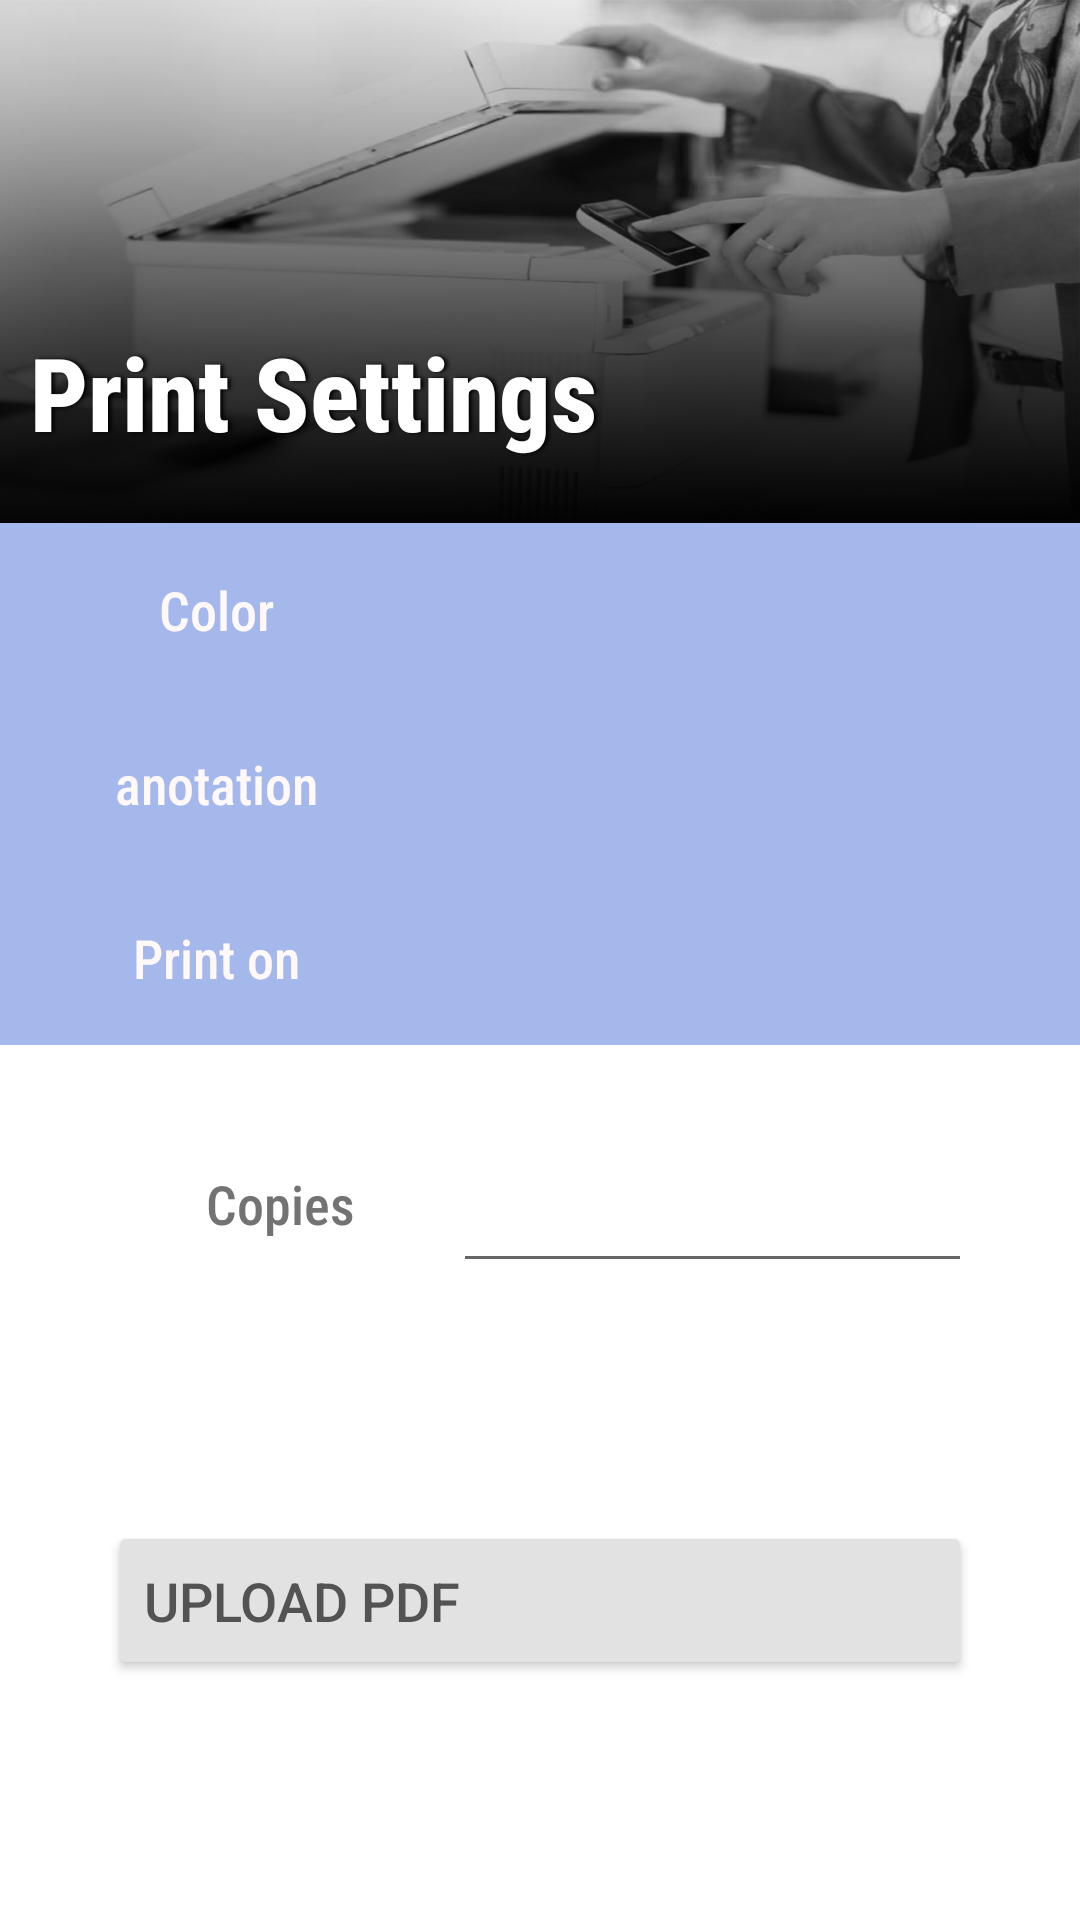

Android layout source for this screen:
<!-- AndroidManifest.xml: application theme Theme.NoBar -->
<!-- res/layout/activity_settings_page_student.xml -->
<?xml version="1.0" encoding="utf-8"?>
<LinearLayout xmlns:android="http://schemas.android.com/apk/res/android"
    xmlns:app="http://schemas.android.com/apk/res-auto"
    xmlns:tools="http://schemas.android.com/tools"
    android:layout_width="match_parent"
    android:layout_height="match_parent"
    tools:context=".settings_page_student">

    <LinearLayout
        android:layout_width="0dp"
        android:layout_height="match_parent"
        android:layout_weight="90"
        android:orientation="vertical">

        <LinearLayout
            android:layout_width="match_parent"
            android:layout_height="0px"
            android:layout_weight="30"
            android:background="@drawable/settings_edit"
            android:orientation="vertical">

            <Space
                android:layout_width="match_parent"
                android:layout_height="0px"
                android:layout_weight="10" />

            <TextView
                android:id="@+id/textView"
                android:layout_width="match_parent"
                android:layout_height="0px"
                android:layout_weight="10"
                android:fontFamily="sans-serif-condensed-medium"
                android:gravity="center_vertical"
                android:paddingLeft="10dp"
                android:shadowColor="#000000"
                android:shadowDx="3"
                android:shadowDy="0"
                android:shadowRadius="3"
                android:text="Print Settings"
                android:textColor="#FFFFFF"
                android:textSize="34sp"
                android:textStyle="bold" />

        </LinearLayout>

        <LinearLayout
            android:layout_width="match_parent"
            android:layout_height="0dp"
            android:layout_weight="10"
            android:orientation="horizontal">

            <TextView
                android:id="@+id/textView3"
                android:layout_width="0px"
                android:layout_height="match_parent"
                android:layout_weight="40"
                android:background="#A4B8EC"
                android:fontFamily="sans-serif-condensed-medium"
                android:gravity="center"
                android:text="Color"
                android:textColor="#FFF8F8"
                android:textSize="18sp" />

            <Spinner
                android:id="@+id/color_spinner"
                android:layout_width="0px"
                android:layout_height="match_parent"
                android:layout_weight="60"
                android:background="#A4B8EC" />
        </LinearLayout>

        <LinearLayout
            android:layout_width="match_parent"
            android:layout_height="0dp"
            android:layout_weight="10"
            android:orientation="horizontal">

            <TextView
                android:layout_width="0px"
                android:layout_height="match_parent"
                android:layout_weight="40"
                android:background="#A4B8EC"
                android:fontFamily="sans-serif-condensed-medium"
                android:gravity="center"
                android:text="anotation"
                android:textColor="#FFF8F8"
                android:textSize="18sp" />

            <Spinner
                android:id="@+id/annotation_spinner"
                android:layout_width="0px"
                android:layout_height="match_parent"
                android:layout_weight="60"
                android:background="#A4B8EC" />
        </LinearLayout>

        <LinearLayout
            android:layout_width="match_parent"
            android:layout_height="0dp"
            android:layout_weight="10"
            android:orientation="horizontal">

            <TextView
                android:id="@+id/textView2"
                android:layout_width="0px"
                android:layout_height="match_parent"
                android:layout_weight="40"
                android:background="#A4B8EC"
                android:fontFamily="sans-serif-condensed-medium"
                android:gravity="center"
                android:text="Print on"
                android:textColor="#FFF8F8"
                android:textSize="18sp" />

            <Spinner
                android:id="@+id/sides_spinner"
                android:layout_width="0px"
                android:layout_height="match_parent"
                android:layout_weight="60"
                android:background="#A4B8EC" />
        </LinearLayout>

        <LinearLayout
            android:layout_width="match_parent"
            android:layout_height="0px"
            android:layout_weight="50"
            android:orientation="horizontal">

            <Space
                android:layout_width="wrap_content"
                android:layout_height="wrap_content"
                android:layout_weight="10" />

            <LinearLayout
                android:layout_width="0px"
                android:layout_height="match_parent"
                android:layout_weight="80"
                android:orientation="vertical">

                <Space
                    android:layout_width="match_parent"
                    android:layout_height="0dp"
                    android:layout_weight="5" />

                <LinearLayout
                    android:layout_width="match_parent"
                    android:layout_height="0dp"
                    android:layout_weight="10"
                    android:orientation="horizontal">

                    <TextView
                        android:id="@+id/textView4"
                        android:layout_width="0px"
                        android:layout_height="match_parent"
                        android:layout_weight="40"
                        android:fontFamily="sans-serif-condensed-medium"
                        android:gravity="center"
                        android:text="Copies"
                        android:textColor="#737373"
                        android:textSize="18sp" />

                    <EditText
                        android:id="@+id/school_name_et"
                        android:layout_width="0dp"
                        android:layout_height="match_parent"
                        android:layout_weight="60"
                        android:ems="10"
                        android:inputType="number"
                        android:textColor="@color/blue_text_urgent" />

                </LinearLayout>

                <Space
                    android:layout_width="match_parent"
                    android:layout_height="0dp"
                    android:layout_weight="15" />

                <Button
                    android:id="@+id/log_out"
                    android:layout_width="match_parent"
                    android:layout_height="0dp"
                    android:layout_weight="10"
                    android:gravity="center|start"
                    android:onClick="next_page_btn"
                    android:text="UPLOAD PDF"
                    android:textColor="#535353"
                    android:textSize="18sp"
                    app:backgroundTint="#E2E2E3"
                    app:icon="@drawable/next"
                    app:iconGravity="end"
                    app:iconSize="25dp"
                    app:iconTint="#535353"
                    app:strokeColor="#FF535353"
                    app:strokeWidth="3px" />

                <Space
                    android:layout_width="match_parent"
                    android:layout_height="0dp"
                    android:layout_weight="15" />

            </LinearLayout>

            <Space
                android:layout_width="wrap_content"
                android:layout_height="wrap_content"
                android:layout_weight="10" />

        </LinearLayout>

    </LinearLayout>

</LinearLayout>
<!-- resources referenced by this layout -->
<resources>
  <color name="blue_text_urgent">#535353</color>
  <!-- drawable settings_edit: png bitmap (drawable, 409414 bytes) -->
  <style name="Theme.NoBar" parent="Theme.MaterialComponents.DayNight.NoActionBar">
          
          <item name="colorPrimary">@color/purple_500</item>
          <item name="colorPrimaryVariant">@color/purple_700</item>
          <item name="colorOnPrimary">@color/white</item>
          
          <item name="colorSecondary">@color/teal_200</item>
          <item name="colorSecondaryVariant">@color/teal_700</item>
          <item name="colorOnSecondary">@color/black</item>
          
      </style>
  <color name="purple_500">#006BEE</color>
  <color name="purple_700">#0065B3</color>
  <color name="white">#FFFFFFFF</color>
  <color name="teal_200">#FF03DAC5</color>
  <color name="teal_700">#FF018786</color>
  <color name="black">#FFFFFF</color>
</resources>
